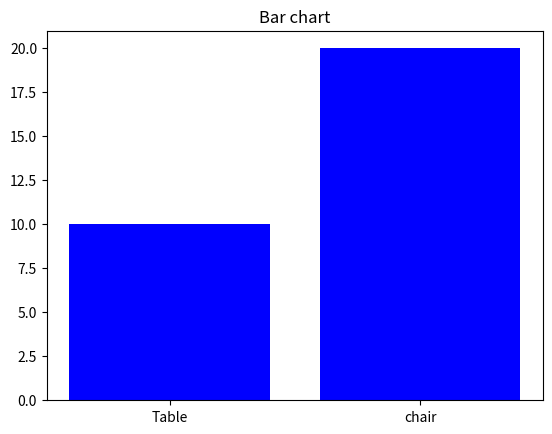

Source code (Python):
import matplotlib.pyplot as plt   
categories = ("Table","chair")
items = [10,20]
plt.bar(categories, items, color ="blue")
plt.title("Bar chart")
plt.show()